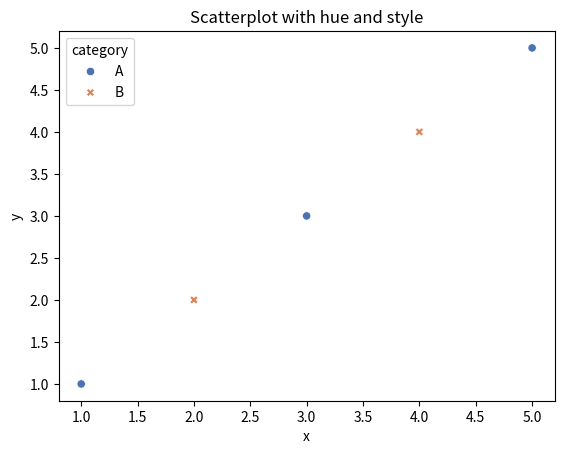

The matplotlib source for this figure:
import seaborn as sns
import pandas as pd
import matplotlib.pyplot as plt
data = pd.DataFrame({
    'x': [1, 2, 3, 4, 5],
    'y': [1, 2, 3, 4, 5],
    'category': ['A', 'B', 'A', 'B', 'A']
})

sns.scatterplot(data=data,x='x',y='y',hue='category',style='category',palette='deep')
plt.title('Scatterplot with hue and style')
plt.show()